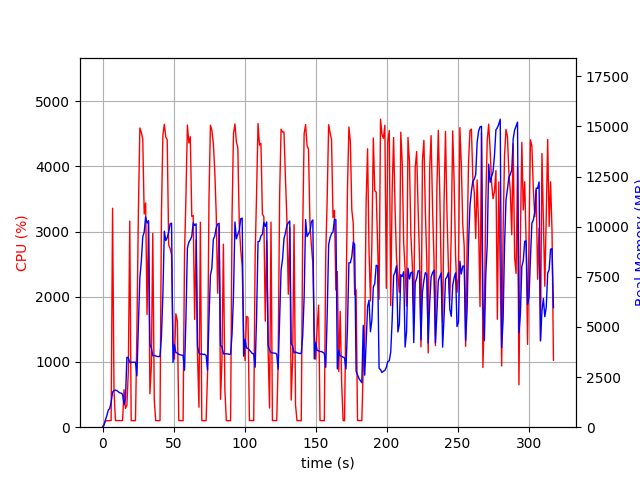

The table this chart was drawn from, first rows:
elapsed_time, nproc, cpu, mem_real, mem_virtual
4.5299530029296875e-05, 1, 0.0, 8.137, 3185
1.007, 1, 44.7, 93.14, 773.8
2.015, 1, 101.2, 351.1, 1894
3.025, 1, 99.0, 579.1, 3180
4.033, 1, 99.2, 849.1, 3180
5.04, 1, 100.2, 932.2, 2668
6.049, 1, 104.2, 1241, 6702
7.057, 1, 3357, 1752, 7322
8.068, 1, 556.9, 1826, 7415
9.076, 1, 101.2, 1856, 7519
10.08, 1, 102.2, 1824, 7519
11.09, 1, 101.2, 1768, 7519
12.1, 1, 102.2, 1714, 7519
13.11, 1, 101.1, 1698, 7519
14.12, 1, 103.3, 1635, 7519
15.12, 1, 575.5, 1125, 7623
16.13, 1, 287.8, 1403, 9313
17.14, 1, 334.1, 3486, 12193
18.15, 1, 852.9, 3460, 12193
19.16, 1, 3160, 3223, 12193
20.17, 1, 101.2, 3232, 12193
21.17, 1, 100.2, 3239, 12193
22.18, 1, 101.2, 3241, 12193
23.19, 1, 101.1, 3242, 12193
24.2, 1, 1481, 2560, 12193
25.26, 1, 3330, 5149, 12193
26.28, 1, 4589, 7452, 17927
27.3, 1, 4521, 8264, 21779
28.31, 1, 4416, 9493, 21779
29.32, 1, 3271, 9728, 21933
30.33, 1, 3439, 10481, 21933
31.34, 1, 1729, 10185, 21933
32.34, 1, 3158, 10296, 21933
33.35, 1, 513.1, 4134, 22029
34.37, 1, 940.3, 3956, 22029
35.37, 1, 2972, 3560, 22029
36.42, 1, 422.1, 3583, 22029
37.43, 1, 101.2, 3552, 22029
38.44, 1, 101.2, 3527, 22029
39.45, 1, 101.1, 3523, 22029
40.46, 1, 100.2, 3535, 22029
41.46, 1, 3264, 4525, 22029
42.48, 1, 4477, 6605, 22145
43.5, 1, 4645, 9774, 22963
44.52, 1, 4450, 9302, 22963
45.54, 1, 4407, 9454, 22963
46.57, 1, 2797, 9726, 22963
47.58, 1, 2739, 10145, 22963
48.59, 1, 2643, 10172, 22963
49.6, 1, 1317, 3235, 22963
50.61, 1, 1045, 4121, 22963
51.62, 1, 1739, 3722, 22963
52.68, 1, 1627, 3698, 22963
53.68, 1, 102.3, 3634, 22963
54.69, 1, 101.2, 3611, 22963
55.7, 1, 101.2, 3592, 22963
56.71, 1, 100.1, 3579, 22963
57.72, 1, 2646, 2839, 22963
58.73, 1, 3538, 5469, 22963
59.75, 1, 4633, 8930, 23299
... 254 more rows
